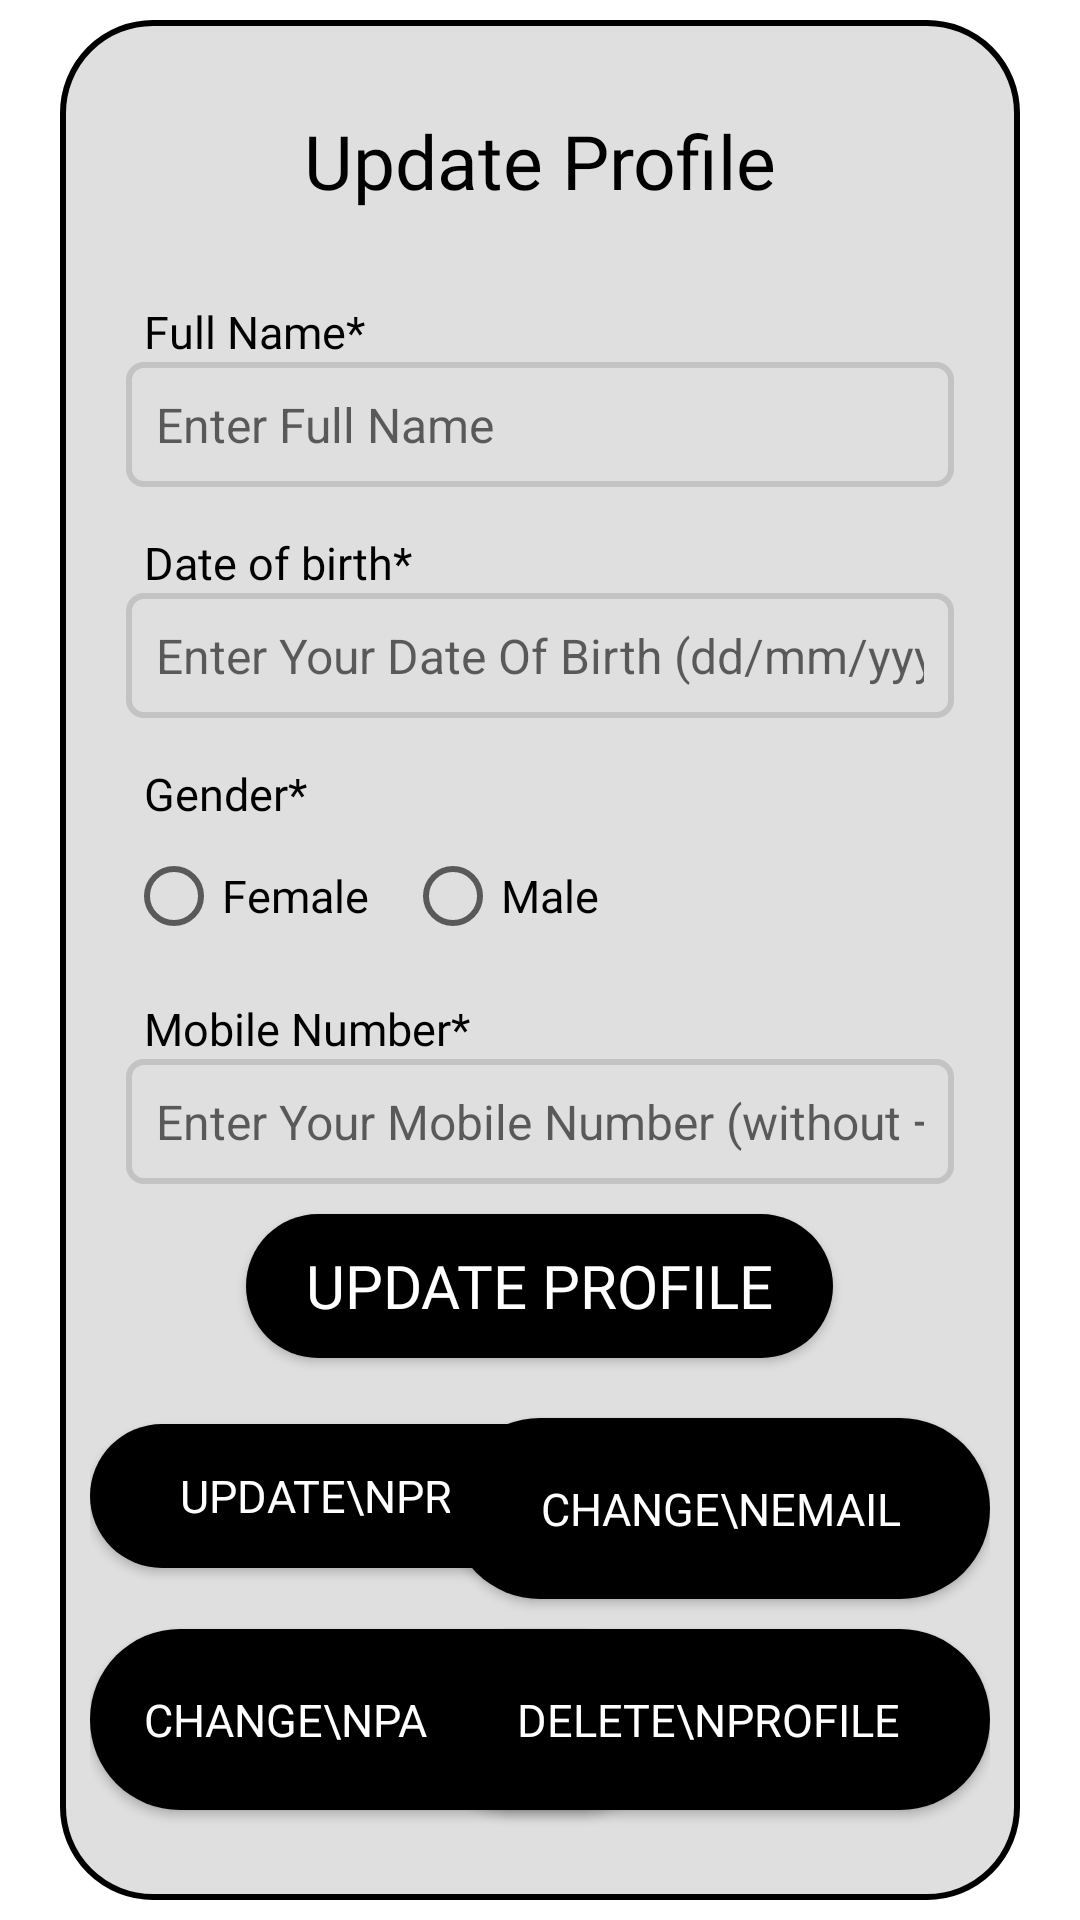

Here is an Android app screen rendered from its layout file. Give the layout XML and the strings, colors and styles it references.
<!-- AndroidManifest.xml: application theme Theme.FixMyRoad -->
<!-- res/layout/activity_edit_profile.xml -->
<?xml version="1.0" encoding="utf-8"?>
<ScrollView xmlns:android="http://schemas.android.com/apk/res/android"
    xmlns:app="http://schemas.android.com/apk/res-auto"
    xmlns:tools="http://schemas.android.com/tools"
    android:layout_width="match_parent"
    android:layout_height="match_parent"
    android:background="@color/inverseMode"
    tools:context=".profileActivities.EditProfileActivity">

    <RelativeLayout
        android:layout_width="match_parent"
        android:layout_height="match_parent"
        android:padding="10dp"
        android:layout_margin="20dp"
        android:layout_gravity="center"
        android:background="@drawable/bottom_shape"
        android:orientation="vertical">

        <TextView
            android:id="@+id/textview_update_profile_head"
            android:layout_width="match_parent"
            android:layout_height="wrap_content"
            android:layout_marginStart="20dp"
            android:layout_marginTop="20dp"
            android:layout_marginEnd="20dp"
            android:layout_marginBottom="20dp"
            android:fontFamily="@font/nunitobold"
            android:gravity="center"
            android:text="Update Profile"
            android:textColor="@color/mode"
            android:textSize="25dp">

        </TextView>
        <TextView
            android:id="@+id/textview_update_profile_full_name"
            android:layout_width="match_parent"
            android:layout_height="wrap_content"
            android:layout_below="@+id/textview_update_profile_head"
            android:layout_marginTop="10dp"
            android:layout_marginLeft="18dp"
            android:layout_marginRight="18dp"
            android:text="Full Name*"
            android:fontFamily="@font/nunitobold"
            android:textSize="15sp"
            android:textColor="@color/mode"
            android:gravity="left">

        </TextView>

        <EditText
            android:id="@+id/editText_update_profile_full_name"
            android:layout_width="match_parent"
            android:layout_height="wrap_content"
            android:layout_below="@+id/textview_update_profile_full_name"
            android:layout_marginLeft="12dp"
            android:layout_marginRight="12dp"
            android:layout_marginBottom="10dp"
            android:background="@drawable/border_edttext"
            android:hint="Enter Full Name"
            android:inputType="textPersonName|textCapWords"
            android:padding="10dp"
            android:textSize="16sp"></EditText>



        <TextView
            android:id="@+id/textview_update_profile_dob"
            android:layout_width="match_parent"
            android:layout_height="wrap_content"
            android:layout_below="@+id/editText_update_profile_full_name"
            android:layout_marginLeft="18dp"
            android:layout_marginTop="5dp"
            android:layout_marginRight="18dp"
            android:fontFamily="@font/nunitobold"
            android:gravity="left"
            android:text="Date of birth*"
            android:textColor="@color/mode"
            android:textSize="15sp">
        </TextView>

        <EditText
            android:id="@+id/editText_update_profile_dob"
            android:layout_width="match_parent"
            android:layout_height="wrap_content"
            android:focusable="false"
            android:layout_below="@+id/textview_update_profile_dob"
            android:layout_marginLeft="12dp"
            android:layout_marginRight="12dp"
            android:layout_marginBottom="10dp"
            android:background="@drawable/border_edttext"
            android:hint="Enter Your Date Of Birth (dd/mm/yyyy)"
            android:inputType="date"
            android:padding="10dp"
            android:textSize="16sp"></EditText>

        <TextView
            android:id="@+id/textview_update_profile_gender"
            android:layout_width="match_parent"
            android:layout_height="wrap_content"
            android:layout_below="@+id/editText_update_profile_dob"
            android:layout_marginLeft="18dp"
            android:layout_marginTop="5dp"
            android:layout_marginRight="18dp"
            android:fontFamily="@font/nunitobold"
            android:gravity="left"
            android:text="Gender*"
            android:textColor="@color/mode"
            android:textSize="15sp">
        </TextView>
        <RadioGroup
            android:id="@+id/radio_group_update_profile_gender"
            android:layout_width="match_parent"
            android:layout_height="wrap_content"
            android:orientation="horizontal"
            android:layout_below="@id/textview_update_profile_gender">
            <RadioButton
                android:id="@+id/radio_female"
                android:layout_width="wrap_content"
                android:layout_height="wrap_content"
                android:text="Female"
                android:textSize="15sp"
                android:layout_marginBottom="10dp"
                android:layout_marginLeft="12dp"
                android:layout_marginRight="12dp"
                android:textColor="@color/mode"/>
            <RadioButton
                android:id="@+id/radio_male"
                android:layout_width="wrap_content"
                android:layout_height="wrap_content"
                android:text="Male"
                android:textSize="15sp"
                android:layout_marginBottom="10dp"
                android:layout_marginRight="12dp"
                android:textColor="@color/mode"/>

        </RadioGroup>

        <TextView
            android:id="@+id/textview_update_profile_mobile"
            android:layout_width="match_parent"
            android:layout_height="wrap_content"
            android:layout_below="@+id/radio_group_update_profile_gender"
            android:layout_marginLeft="18dp"
            android:layout_marginRight="18dp"
            android:fontFamily="@font/nunitobold"
            android:gravity="left"
            android:text="Mobile Number*"
            android:textColor="@color/mode"
            android:textSize="15sp">
        </TextView>

        <EditText
            android:id="@+id/editText_update_profile_mobile"
            android:layout_width="match_parent"
            android:layout_height="wrap_content"
            android:layout_below="@+id/textview_update_profile_mobile"
            android:layout_marginLeft="12dp"
            android:layout_marginRight="12dp"
            android:layout_marginBottom="10dp"
            android:background="@drawable/border_edttext"
            android:hint="Enter Your Mobile Number (without +91)"
            android:inputType="phone"
            android:padding="10dp"
            android:textSize="16sp"></EditText>


        <Button
            android:id="@+id/button_update_profile"
            android:layout_width="wrap_content"
            android:layout_height="wrap_content"
            android:layout_below="@+id/editText_update_profile_mobile"
            android:layout_centerHorizontal="true"
            android:layout_marginBottom="10dp"
            android:background="@drawable/button_shape"
            android:fontFamily="@font/nunitobold"
            android:paddingLeft="20dp"
            android:paddingTop="10dp"
            android:paddingRight="20dp"
            android:paddingBottom="10dp"
            android:text="Update Profile"
            android:textColor="@color/white"
            android:textSize="20dp"></Button>

        <Button
            android:id="@+id/button_update_profile_picture"
            android:layout_width="wrap_content"
            android:layout_height="wrap_content"
            android:layout_below="@+id/button_update_profile"
            android:layout_alignParentLeft="true"
            android:layout_marginTop="12dp"
            android:layout_marginBottom="12dp"
            android:background="@drawable/button_shape"
            android:fontFamily="@font/nunitobold"
            android:paddingLeft="30dp"
            android:paddingTop="10dp"
            android:paddingRight="30dp"
            android:paddingBottom="10dp"
            android:text="Update\nProfile\nPicture"
            android:textColor="@color/white"
            android:textSize="15dp"></Button>

        <Button
            android:id="@+id/button_update_email"
            android:layout_width="wrap_content"
            android:layout_height="wrap_content"
            android:layout_below="@+id/button_update_profile"
            android:layout_alignParentRight="true"
            android:layout_marginTop="10dp"
            android:layout_marginBottom="10dp"
            android:background="@drawable/button_shape"
            android:fontFamily="@font/nunitobold"
            android:paddingLeft="30dp"
            android:paddingTop="20dp"
            android:paddingRight="30dp"
            android:paddingBottom="20dp"
            android:text="Change\nEmail"
            android:textColor="@color/white"
            android:textSize="15dp"></Button>

        <Button
            android:id="@+id/button_change_password"
            android:layout_width="wrap_content"
            android:layout_height="wrap_content"
            android:layout_below="@+id/button_update_email"
            android:layout_alignParentLeft="true"
            android:layout_marginBottom="20dp"
            android:background="@drawable/button_shape"
            android:fontFamily="@font/nunitobold"
            android:paddingLeft="18dp"
            android:paddingTop="20dp"
            android:paddingRight="18dp"
            android:paddingBottom="20dp"
            android:text="Change\nPassword"
            android:textColor="@color/white"
            android:textSize="15dp"></Button>

        <Button
            android:id="@+id/button_delete_profile"
            android:layout_width="wrap_content"
            android:layout_height="wrap_content"
            android:layout_below="@+id/button_update_email"
            android:layout_alignParentRight="true"
            android:layout_marginBottom="20dp"
            android:background="@drawable/button_shape"
            android:fontFamily="@font/nunitobold"
            android:paddingLeft="30dp"
            android:paddingTop="20dp"
            android:paddingRight="30dp"
            android:paddingBottom="20dp"
            android:text="Delete\nProfile"
            android:textColor="@color/white"
            android:textSize="15dp"></Button>

        <com.github.ybq.android.spinkit.SpinKitView
            android:id="@+id/spin_kit"
            style="@style/SpinKitView.Large.Circle"
            android:layout_width="wrap_content"
            android:layout_height="wrap_content"
            android:layout_centerHorizontal="true"
            android:layout_centerVertical="true"
            android:elevation="100dp"
            android:visibility="gone"
            app:SpinKit_Color="@color/red" />

    </RelativeLayout>



</ScrollView>
<!-- resources referenced by this layout -->
<resources>
  <color name="inverseMode">#FFFFFF</color>
  <color name="mode">#000000</color>
  <color name="white">#FFFFFFFF</color>
  <!-- drawable border_edttext (drawable) -->
  <?xml version="1.0" encoding="utf-8"?>
  <shape xmlns:android="http://schemas.android.com/apk/res/android">
  
      <solid android:color="@color/navbar_color"/>
  
      <stroke android:width="2dp" android:color="@color/edttext_border_color"/>
  
      <corners android:radius="5dp"/>
  
  </shape>
  <!-- drawable bottom_shape (drawable) -->
  <?xml version="1.0" encoding="utf-8"?>
  <shape xmlns:android="http://schemas.android.com/apk/res/android"
      android:shape="rectangle">
      <solid android:color="@color/navbar_color"/>
      <stroke android:width="2dp" android:color="@color/black"/>
      <corners
          android:topLeftRadius="30dp"
          android:topRightRadius="30dp"
          android:bottomLeftRadius="30dp"
          android:bottomRightRadius="30dp"
          />
  </shape>
  <!-- drawable button_shape (drawable) -->
  <?xml version="1.0" encoding="utf-8"?>
  <shape xmlns:android="http://schemas.android.com/apk/res/android"
      android:shape="rectangle">
      <solid android:color="@color/black" />
      <corners
          android:topLeftRadius="30dp"
          android:topRightRadius="30dp"
          android:bottomLeftRadius="30dp"
          android:bottomRightRadius="30dp"
          />
  </shape>
  <style name="Theme.FixMyRoad" parent="Theme.MaterialComponents.DayNight.NoActionBar">
          
          <item name="colorPrimary">@color/mode</item>
          <item name="colorPrimaryVariant">@color/purple_700</item>
          <item name="colorOnPrimary">@color/white</item>
          
          <item name="colorSecondary">#7C4DFF</item>
          <item name="colorSecondaryVariant">@color/teal_700</item>
          <item name="colorOnSecondary">@color/black</item>
          
          <item name="android:statusBarColor" tools:targetApi="l">@color/inverseMode</item>
          
      </style>
  <color name="navbar_color">#DFDFDF</color>
  <color name="edttext_border_color">#C3C3C3</color>
  <color name="black">#FF000000</color>
  <color name="purple_700">#FF3700B3</color>
  <color name="teal_700">#FF018786</color>
</resources>
